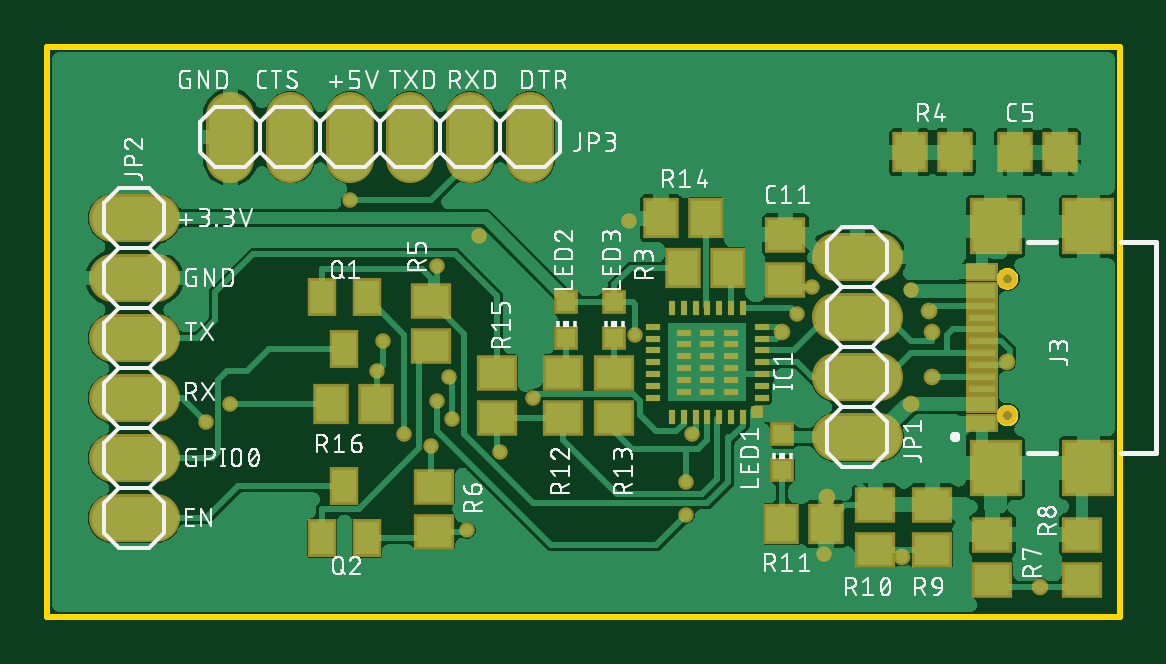
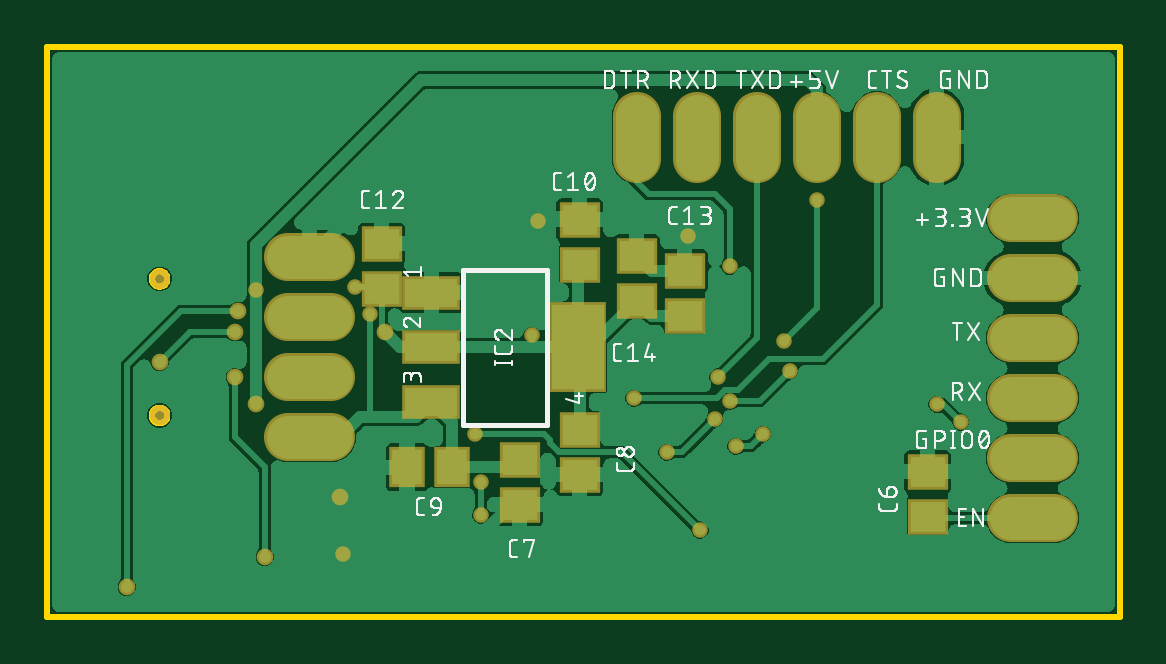
Circuit board: 9 layer files. Board 45.4 x 24.1 mm.
- bottom_copper: copper_bottom.gbr (93338 bytes)
- top_copper: copper_top.gbr (123038 bytes)
- outline: profile.gbr (2186 bytes)
- bottom_silk: silkscreen_bottom.gbr (71798 bytes)
- top_silk: silkscreen_top.gbr (123806 bytes)
- bottom_mask: soldermask_bottom.gbr (2149 bytes)
- top_mask: soldermask_top.gbr (4016 bytes)
- paste: solderpaste_bottom.gbr (796 bytes)
- paste: solderpaste_top.gbr (2663 bytes)

=== bottom_copper: copper_bottom.gbr (93338 bytes, source omitted) ===
=== top_copper: copper_top.gbr (123038 bytes, source omitted) ===
=== outline: profile.gbr ===
G04 EAGLE Gerber X2 export*
%TF.Part,Single*%
%TF.FileFunction,Profile,NP*%
%TF.FilePolarity,Positive*%
%TF.GenerationSoftware,Autodesk,EAGLE,9.6.2*%
%TF.CreationDate,2022-03-30T08:56:30Z*%
G75*
%MOMM*%
%FSLAX34Y34*%
%LPD*%
%IN*%
%AMOC8*
5,1,8,0,0,1.08239X$1,22.5*%
G01*
%ADD10C,0.254000*%


D10*
X0Y200D02*
X453900Y200D01*
X453900Y241300D01*
X0Y241300D01*
X0Y200D01*
X406613Y88650D02*
X407035Y88594D01*
X407447Y88484D01*
X407841Y88321D01*
X408209Y88108D01*
X408547Y87849D01*
X408849Y87547D01*
X409108Y87209D01*
X409321Y86841D01*
X409484Y86447D01*
X409594Y86035D01*
X409650Y85613D01*
X409650Y85187D01*
X409594Y84765D01*
X409484Y84353D01*
X409321Y83959D01*
X409108Y83591D01*
X408849Y83253D01*
X408547Y82951D01*
X408209Y82692D01*
X407841Y82479D01*
X407447Y82316D01*
X407035Y82206D01*
X406613Y82150D01*
X406187Y82150D01*
X405765Y82206D01*
X405353Y82316D01*
X404959Y82479D01*
X404591Y82692D01*
X404253Y82951D01*
X403951Y83253D01*
X403692Y83591D01*
X403479Y83959D01*
X403316Y84353D01*
X403206Y84765D01*
X403150Y85187D01*
X403150Y85613D01*
X403206Y86035D01*
X403316Y86447D01*
X403479Y86841D01*
X403692Y87209D01*
X403951Y87547D01*
X404253Y87849D01*
X404591Y88108D01*
X404959Y88321D01*
X405353Y88484D01*
X405765Y88594D01*
X406187Y88650D01*
X406613Y88650D01*
X406613Y146450D02*
X407035Y146394D01*
X407447Y146284D01*
X407841Y146121D01*
X408209Y145908D01*
X408547Y145649D01*
X408849Y145347D01*
X409108Y145009D01*
X409321Y144641D01*
X409484Y144247D01*
X409594Y143835D01*
X409650Y143413D01*
X409650Y142987D01*
X409594Y142565D01*
X409484Y142153D01*
X409321Y141759D01*
X409108Y141391D01*
X408849Y141053D01*
X408547Y140751D01*
X408209Y140492D01*
X407841Y140279D01*
X407447Y140116D01*
X407035Y140006D01*
X406613Y139950D01*
X406187Y139950D01*
X405765Y140006D01*
X405353Y140116D01*
X404959Y140279D01*
X404591Y140492D01*
X404253Y140751D01*
X403951Y141053D01*
X403692Y141391D01*
X403479Y141759D01*
X403316Y142153D01*
X403206Y142565D01*
X403150Y142987D01*
X403150Y143413D01*
X403206Y143835D01*
X403316Y144247D01*
X403479Y144641D01*
X403692Y145009D01*
X403951Y145347D01*
X404253Y145649D01*
X404591Y145908D01*
X404959Y146121D01*
X405353Y146284D01*
X405765Y146394D01*
X406187Y146450D01*
X406613Y146450D01*
M02*

=== bottom_silk: silkscreen_bottom.gbr (71798 bytes, source omitted) ===
=== top_silk: silkscreen_top.gbr (123806 bytes, source omitted) ===
=== bottom_mask: soldermask_bottom.gbr ===
G04 EAGLE Gerber X2 export*
%TF.Part,Single*%
%TF.FileFunction,Soldermask,Bot,1*%
%TF.FilePolarity,Positive*%
%TF.GenerationSoftware,Autodesk,EAGLE,9.6.2*%
%TF.CreationDate,2022-03-30T08:56:30Z*%
G75*
%MOMM*%
%FSLAX34Y34*%
%LPD*%
%INSoldermask Bottom*%
%AMOC8*
5,1,8,0,0,1.08239X$1,22.5*%
G01*
%ADD10R,1.703200X1.503200*%
%ADD11R,1.503200X1.703200*%
%ADD12R,2.438400X1.422400*%
%ADD13R,2.403200X3.803200*%
%ADD14C,2.032000*%
%ADD15C,0.853200*%
%ADD16C,0.705600*%
%ADD17C,0.655600*%


D10*
X228600Y149250D03*
X228600Y168250D03*
X312420Y139090D03*
X312420Y158090D03*
X184150Y146660D03*
X184150Y127660D03*
X204470Y134010D03*
X204470Y153010D03*
X81280Y42570D03*
X81280Y61570D03*
X254000Y66650D03*
X254000Y47650D03*
X228600Y79350D03*
X228600Y60350D03*
D11*
X282600Y63500D03*
X301600Y63500D03*
D12*
X291338Y137414D03*
X291338Y114300D03*
X291338Y91186D03*
D13*
X229360Y114300D03*
D14*
X333756Y76200D02*
X352044Y76200D01*
X352044Y101600D02*
X333756Y101600D01*
X333756Y127000D02*
X352044Y127000D01*
X352044Y152400D02*
X333756Y152400D01*
X45974Y168910D02*
X27686Y168910D01*
X27686Y143510D02*
X45974Y143510D01*
X45974Y118110D02*
X27686Y118110D01*
X27686Y92710D02*
X45974Y92710D01*
X45974Y67310D02*
X27686Y67310D01*
X27686Y41910D02*
X45974Y41910D01*
X204470Y194056D02*
X204470Y212344D01*
X179070Y212344D02*
X179070Y194056D01*
X153670Y194056D02*
X153670Y212344D01*
X128270Y212344D02*
X128270Y194056D01*
X102870Y194056D02*
X102870Y212344D01*
X77470Y212344D02*
X77470Y194056D01*
D15*
X406400Y85400D03*
X406400Y143200D03*
D16*
X330200Y50800D03*
D17*
X328930Y26670D03*
X246380Y167640D03*
X182880Y161290D03*
X317500Y128270D03*
D16*
X365760Y90170D03*
D17*
X365760Y138430D03*
D16*
X374650Y101600D03*
X361950Y25400D03*
X373380Y129540D03*
X420370Y12700D03*
X406400Y107950D03*
X374650Y120650D03*
X311150Y120650D03*
D17*
X248920Y119380D03*
X323850Y139700D03*
X151130Y77470D03*
X162560Y72390D03*
X165100Y148590D03*
X273050Y77470D03*
X177800Y36830D03*
X170180Y101600D03*
X171450Y83820D03*
X191770Y69850D03*
X270510Y57150D03*
X270510Y43180D03*
X165100Y91440D03*
X139700Y104140D03*
X128270Y176530D03*
X142240Y116840D03*
X77470Y90170D03*
X67310Y82550D03*
X205740Y92710D03*
M02*

=== top_mask: soldermask_top.gbr ===
G04 EAGLE Gerber X2 export*
%TF.Part,Single*%
%TF.FileFunction,Soldermask,Top,1*%
%TF.FilePolarity,Positive*%
%TF.GenerationSoftware,Autodesk,EAGLE,9.6.2*%
%TF.CreationDate,2022-03-30T08:56:30Z*%
G75*
%MOMM*%
%FSLAX34Y34*%
%LPD*%
%INSoldermask Top*%
%AMOC8*
5,1,8,0,0,1.08239X$1,22.5*%
G01*
%ADD10R,1.703200X1.503200*%
%ADD11R,1.503200X1.703200*%
%ADD12R,0.600000X0.300000*%
%ADD13R,0.300000X0.600000*%
%ADD14R,0.500000X0.500000*%
%ADD15C,2.032000*%
%ADD16R,1.003200X1.003200*%
%ADD17R,1.203200X1.603200*%
%ADD18R,1.353200X0.803200*%
%ADD19R,1.353200X0.503200*%
%ADD20R,2.203200X2.383200*%
%ADD21C,0.853200*%
%ADD22C,0.705600*%
%ADD23C,0.655600*%


D10*
X312420Y142900D03*
X312420Y161900D03*
D11*
X409600Y196850D03*
X428600Y196850D03*
D12*
X302400Y92950D03*
X302400Y97950D03*
X302400Y102950D03*
X302400Y107950D03*
X302400Y112950D03*
X302400Y117950D03*
X302400Y122950D03*
D13*
X294400Y130950D03*
X289400Y130950D03*
X284400Y130950D03*
X279400Y130950D03*
X274400Y130950D03*
X269400Y130950D03*
X264400Y130950D03*
D12*
X256400Y122950D03*
X256400Y117950D03*
X256400Y112950D03*
X256400Y107950D03*
X256400Y102950D03*
X256400Y97950D03*
X256400Y92950D03*
D13*
X264400Y84950D03*
X269400Y84950D03*
X274400Y84950D03*
X279400Y84950D03*
X284400Y84950D03*
X289400Y84950D03*
X294400Y84950D03*
D14*
X300425Y86925D03*
D12*
X289400Y95450D03*
X279400Y95450D03*
X269400Y95450D03*
X289400Y100450D03*
X279400Y100450D03*
X269400Y100450D03*
X289400Y105450D03*
X279400Y105450D03*
X269400Y105450D03*
X289400Y110450D03*
X279400Y110450D03*
X269400Y110450D03*
X289400Y115450D03*
X279400Y115450D03*
X269400Y115450D03*
X289400Y120450D03*
X279400Y120450D03*
X269400Y120450D03*
D15*
X333756Y76200D02*
X352044Y76200D01*
X352044Y101600D02*
X333756Y101600D01*
X333756Y127000D02*
X352044Y127000D01*
X352044Y152400D02*
X333756Y152400D01*
X45974Y168910D02*
X27686Y168910D01*
X27686Y143510D02*
X45974Y143510D01*
X45974Y118110D02*
X27686Y118110D01*
X27686Y92710D02*
X45974Y92710D01*
X45974Y67310D02*
X27686Y67310D01*
X27686Y41910D02*
X45974Y41910D01*
X204470Y194056D02*
X204470Y212344D01*
X179070Y212344D02*
X179070Y194056D01*
X153670Y194056D02*
X153670Y212344D01*
X128270Y212344D02*
X128270Y194056D01*
X102870Y194056D02*
X102870Y212344D01*
X77470Y212344D02*
X77470Y194056D01*
D16*
X311150Y62350D03*
X311150Y77350D03*
X219710Y118230D03*
X219710Y133230D03*
X240030Y118230D03*
X240030Y133230D03*
D17*
X125730Y113460D03*
X116230Y135460D03*
X135230Y135460D03*
X125730Y55450D03*
X135230Y33450D03*
X116230Y33450D03*
D10*
X350520Y47600D03*
X350520Y28600D03*
D11*
X310540Y39370D03*
X329540Y39370D03*
D10*
X218440Y84480D03*
X218440Y103480D03*
X240030Y84480D03*
X240030Y103480D03*
D11*
X259740Y168910D03*
X278740Y168910D03*
D10*
X190500Y84480D03*
X190500Y103480D03*
D11*
X139040Y90170D03*
X120040Y90170D03*
X288138Y147828D03*
X269138Y147828D03*
X365150Y196850D03*
X384150Y196850D03*
D10*
X162560Y133960D03*
X162560Y114960D03*
X163830Y36220D03*
X163830Y55220D03*
X400050Y34900D03*
X400050Y15900D03*
X438150Y34900D03*
X438150Y15900D03*
X374650Y47600D03*
X374650Y28600D03*
D18*
X395650Y82300D03*
X395650Y90300D03*
X395650Y138300D03*
X395650Y146300D03*
D19*
X395650Y96800D03*
X395650Y131800D03*
X395650Y101800D03*
X395650Y126800D03*
X395650Y106800D03*
X395650Y121800D03*
X395650Y111800D03*
X395650Y116800D03*
D20*
X401400Y63200D03*
X401400Y165400D03*
X440700Y63200D03*
X440700Y165400D03*
D21*
X406400Y85400D03*
X406400Y143200D03*
D22*
X330200Y50800D03*
D23*
X328930Y26670D03*
X246380Y167640D03*
X182880Y161290D03*
X317500Y128270D03*
D22*
X365760Y90170D03*
D23*
X365760Y138430D03*
D22*
X374650Y101600D03*
X361950Y25400D03*
X373380Y129540D03*
X420370Y12700D03*
X406400Y107950D03*
X374650Y120650D03*
X311150Y120650D03*
D23*
X248920Y119380D03*
X323850Y139700D03*
X151130Y77470D03*
X162560Y72390D03*
X165100Y148590D03*
X273050Y77470D03*
X177800Y36830D03*
X170180Y101600D03*
X171450Y83820D03*
X191770Y69850D03*
X270510Y57150D03*
X270510Y43180D03*
X165100Y91440D03*
X139700Y104140D03*
X128270Y176530D03*
X142240Y116840D03*
X77470Y90170D03*
X67310Y82550D03*
X205740Y92710D03*
M02*

=== paste: solderpaste_bottom.gbr ===
G04 EAGLE Gerber X2 export*
%TF.Part,Single*%
%TF.FileFunction,Paste,Bot*%
%TF.FilePolarity,Positive*%
%TF.GenerationSoftware,Autodesk,EAGLE,9.6.2*%
%TF.CreationDate,2022-03-30T08:56:30Z*%
G75*
%MOMM*%
%FSLAX34Y34*%
%LPD*%
%INSolderpaste Bottom*%
%AMOC8*
5,1,8,0,0,1.08239X$1,22.5*%
G01*
%ADD10R,1.500000X1.300000*%
%ADD11R,1.300000X1.500000*%
%ADD12R,2.235200X1.219200*%
%ADD13R,2.200000X3.600000*%


D10*
X228600Y149250D03*
X228600Y168250D03*
X312420Y139090D03*
X312420Y158090D03*
X184150Y146660D03*
X184150Y127660D03*
X204470Y134010D03*
X204470Y153010D03*
X81280Y42570D03*
X81280Y61570D03*
X254000Y66650D03*
X254000Y47650D03*
X228600Y79350D03*
X228600Y60350D03*
D11*
X282600Y63500D03*
X301600Y63500D03*
D12*
X291338Y137414D03*
X291338Y114300D03*
X291338Y91186D03*
D13*
X229360Y114300D03*
M02*

=== paste: solderpaste_top.gbr ===
G04 EAGLE Gerber X2 export*
%TF.Part,Single*%
%TF.FileFunction,Paste,Top*%
%TF.FilePolarity,Positive*%
%TF.GenerationSoftware,Autodesk,EAGLE,9.6.2*%
%TF.CreationDate,2022-03-30T08:56:30Z*%
G75*
%MOMM*%
%FSLAX34Y34*%
%LPD*%
%INSolderpaste Top*%
%AMOC8*
5,1,8,0,0,1.08239X$1,22.5*%
G01*
%ADD10R,1.500000X1.300000*%
%ADD11R,1.300000X1.500000*%
%ADD12R,0.560000X0.260000*%
%ADD13R,0.260000X0.560000*%
%ADD14R,0.400000X0.400000*%
%ADD15R,0.800000X0.800000*%
%ADD16R,1.000000X1.400000*%
%ADD17R,1.150000X0.600000*%
%ADD18R,1.150000X0.300000*%
%ADD19R,2.000000X2.180000*%


D10*
X312420Y142900D03*
X312420Y161900D03*
D11*
X409600Y196850D03*
X428600Y196850D03*
D12*
X302400Y92950D03*
X302400Y97950D03*
X302400Y102950D03*
X302400Y107950D03*
X302400Y112950D03*
X302400Y117950D03*
X302400Y122950D03*
D13*
X294400Y130950D03*
X289400Y130950D03*
X284400Y130950D03*
X279400Y130950D03*
X274400Y130950D03*
X269400Y130950D03*
X264400Y130950D03*
D12*
X256400Y122950D03*
X256400Y117950D03*
X256400Y112950D03*
X256400Y107950D03*
X256400Y102950D03*
X256400Y97950D03*
X256400Y92950D03*
D13*
X264400Y84950D03*
X269400Y84950D03*
X274400Y84950D03*
X279400Y84950D03*
X284400Y84950D03*
X289400Y84950D03*
X294400Y84950D03*
D12*
X289400Y95450D03*
X279400Y95450D03*
X269400Y95450D03*
X289400Y100450D03*
X279400Y100450D03*
X269400Y100450D03*
X289400Y105450D03*
X279400Y105450D03*
X269400Y105450D03*
X289400Y110450D03*
X279400Y110450D03*
X269400Y110450D03*
X289400Y115450D03*
X279400Y115450D03*
X269400Y115450D03*
X289400Y120450D03*
X279400Y120450D03*
X269400Y120450D03*
D14*
X300400Y86950D03*
D15*
X311150Y62350D03*
X311150Y77350D03*
X219710Y118230D03*
X219710Y133230D03*
X240030Y118230D03*
X240030Y133230D03*
D16*
X125730Y113460D03*
X116230Y135460D03*
X135230Y135460D03*
X125730Y55450D03*
X135230Y33450D03*
X116230Y33450D03*
D10*
X350520Y47600D03*
X350520Y28600D03*
D11*
X310540Y39370D03*
X329540Y39370D03*
D10*
X218440Y84480D03*
X218440Y103480D03*
X240030Y84480D03*
X240030Y103480D03*
D11*
X259740Y168910D03*
X278740Y168910D03*
D10*
X190500Y84480D03*
X190500Y103480D03*
D11*
X139040Y90170D03*
X120040Y90170D03*
X288138Y147828D03*
X269138Y147828D03*
X365150Y196850D03*
X384150Y196850D03*
D10*
X162560Y133960D03*
X162560Y114960D03*
X163830Y36220D03*
X163830Y55220D03*
X400050Y34900D03*
X400050Y15900D03*
X438150Y34900D03*
X438150Y15900D03*
X374650Y47600D03*
X374650Y28600D03*
D17*
X395650Y82300D03*
X395650Y90300D03*
X395650Y138300D03*
X395650Y146300D03*
D18*
X395650Y96800D03*
X395650Y131800D03*
X395650Y101800D03*
X395650Y126800D03*
X395650Y106800D03*
X395650Y121800D03*
X395650Y111800D03*
X395650Y116800D03*
D19*
X401400Y63200D03*
X401400Y165400D03*
X440700Y63200D03*
X440700Y165400D03*
M02*

